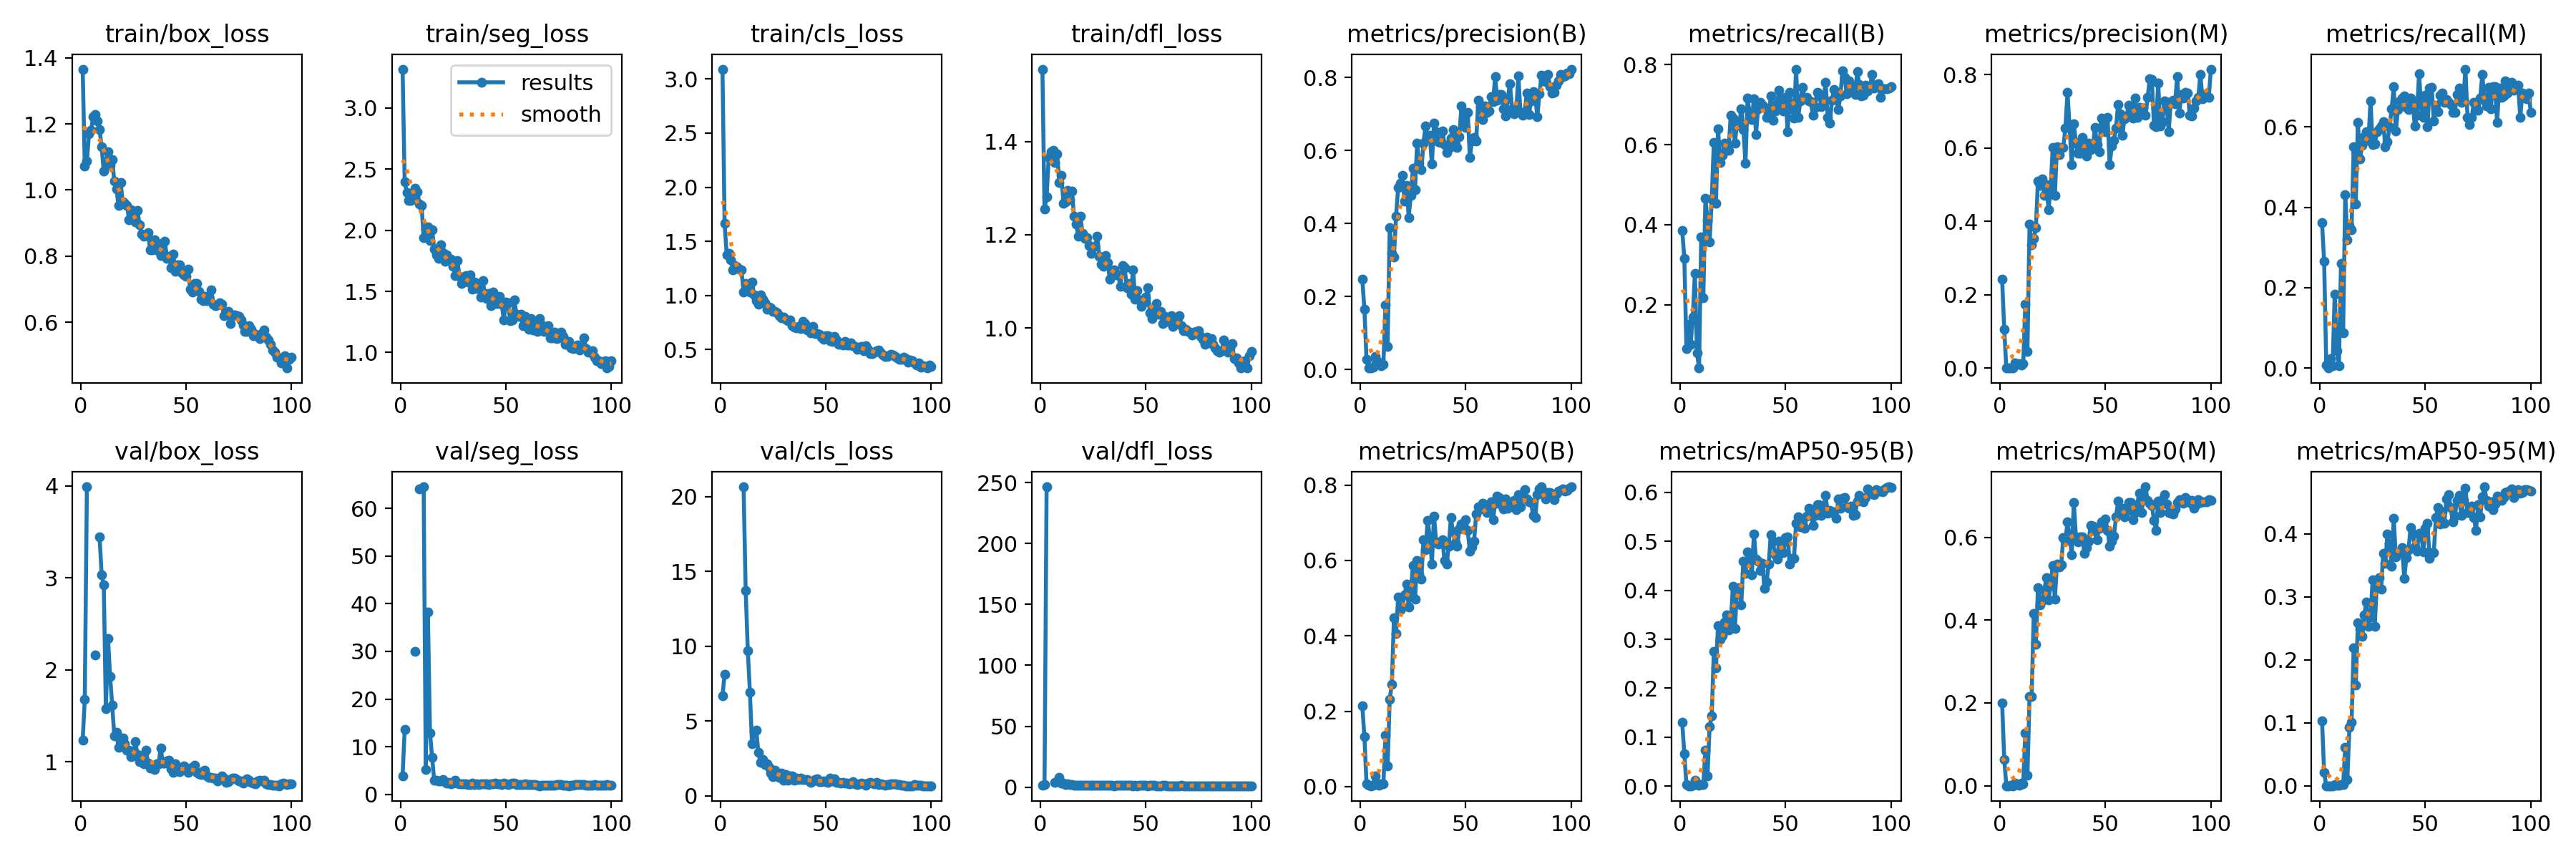

Source data for this figure (header and first rows):
epoch, time, train/box_loss, train/seg_loss, train/cls_loss, train/dfl_loss, metrics/precision(B), metrics/recall(B), metrics/mAP50(B), metrics/mAP50-95(B), metrics/precision(M), metrics/recall(M), metrics/mAP50(M), metrics/mAP50-95(M), val/box_loss, val/seg_loss, val/cls_loss, val/dfl_loss, lr/pg0, lr/pg1, lr/pg2
1, 5.954, 1.366, 3.319, 3.092, 1.555, 0.2469, 0.3857, 0.2141, 0.1298, 0.2421, 0.3612, 0.2003, 0.1036, 1.237, 3.924, 6.702, 1.494, 0.0002, 0.0002, 0.0002
2, 13.29, 1.074, 2.395, 1.665, 1.255, 0.1643, 0.3165, 0.132, 0.06584, 0.1049, 0.2653, 0.06351, 0.02116, 1.676, 13.6, 8.128, 2.143, 0.0004126, 0.0004126, 0.0004126
3, 19.88, 1.087, 2.31, 1.378, 1.282, 0.02684, 0.08985, 0.00795, 0.00285, 0.00012, 0.00685, 2e-05, 1e-05, 3.991, nan, inf, 246.5, 0.0006209, 0.0006209, 0.0006209
4, 26.43, 1.17, 2.244, 1.391, 1.365, 0.00376, 0.1513, 0.00272, 0.0009, 0, 0, 0, 0, nan, nan, nan, nan, 0.0008249, 0.0008249, 0.0008249
5, 32.94, 1.182, 2.247, 1.328, 1.378, 0.00385, 0.1009, 0.00228, 0.00078, 0.00126, 0.02308, 0.00068, 0.00012, nan, nan, nan, nan, 0.001025, 0.001025, 0.001025
6, 39.44, 1.222, 2.279, 1.236, 1.381, 0.0065, 0.1685, 0.00387, 0.00141, 0.00022, 0.00513, 8e-05, 3e-05, nan, nan, nan, nan, 0.00122, 0.00122, 0.00122
7, 45.92, 1.228, 2.341, 1.274, 1.355, 0.03486, 0.2778, 0.02849, 0.0121, 0.0138, 0.183, 0.00664, 0.00246, 2.161, 29.97, inf, 3.688, 0.001411, 0.001411, 0.001411
8, 52.36, 1.21, 2.317, 1.263, 1.373, 0.01678, 0.07949, 0.00814, 0.00279, 0.0096, 0.04359, 0.00331, 0.00086, nan, nan, nan, nan, 0.001551, 0.001551, 0.001551
9, 58.91, 1.182, 2.217, 1.242, 1.313, 0.01963, 0.04194, 0.00295, 0.00144, 0.01285, 0.00513, 0.00154, 0.00028, 3.45, 64.1, inf, 8.179, 0.001535, 0.001535, 0.001535
10, 65.41, 1.13, 2.204, 1.234, 1.327, 0.01066, 0.3686, 0.00811, 0.00343, 0.0079, 0.26, 0.00573, 0.00176, 3.036, nan, nan, 3.62, 0.001518, 0.001518, 0.001518
11, 71.93, 1.057, 1.941, 1.03, 1.268, 0.01382, 0.2174, 0.00801, 0.00334, 0.01271, 0.08728, 0.00491, 0.0019, 2.926, 64.53, 20.66, 3.501, 0.001502, 0.001502, 0.001502
12, 78.52, 1.085, 2.011, 1.109, 1.27, 0.1767, 0.4652, 0.1359, 0.07407, 0.1743, 0.4318, 0.128, 0.06083, 1.576, 5.196, 13.71, 2.387, 0.001485, 0.001485, 0.001485
13, 85.06, 1.116, 2.027, 1.078, 1.295, 0.06294, 0.4114, 0.05472, 0.02139, 0.04579, 0.32, 0.02619, 0.00955, 2.345, 38.19, 9.73, 2.823, 0.001469, 0.001469, 0.001469
14, 91.58, 1.075, 1.914, 1.034, 1.274, 0.3886, 0.3575, 0.2321, 0.1221, 0.3915, 0.355, 0.2156, 0.09247, 1.932, 12.92, 6.924, 2.251, 0.001452, 0.001452, 0.001452
15, 98.05, 1.091, 2.006, 1.122, 1.294, 0.3186, 0.4637, 0.2717, 0.1443, 0.3351, 0.3448, 0.2163, 0.1004, 1.616, 7.795, 3.478, 2.01, 0.001436, 0.001436, 0.001436
16, 104.8, 1.026, 1.845, 1.003, 1.24, 0.3081, 0.6063, 0.4476, 0.2759, 0.3542, 0.5507, 0.4167, 0.2195, 1.285, 2.908, 4.303, 1.714, 0.001419, 0.001419, 0.001419
17, 111.5, 1.004, 1.798, 0.9501, 1.223, 0.4194, 0.4537, 0.4057, 0.2413, 0.382, 0.4089, 0.3412, 0.1598, 1.323, 2.958, 4.42, 1.717, 0.001403, 0.001403, 0.001403
18, 118.1, 0.9533, 1.771, 0.9153, 1.196, 0.4984, 0.6393, 0.5022, 0.3284, 0.5103, 0.6107, 0.4789, 0.2587, 1.156, 2.775, 2.905, 1.594, 0.001386, 0.001386, 0.001386
19, 124.8, 1.022, 1.883, 1.004, 1.24, 0.51, 0.556, 0.4691, 0.3003, 0.4987, 0.5202, 0.4376, 0.2482, 1.227, 2.819, 2.266, 1.677, 0.00137, 0.00137, 0.00137
20, 131.5, 0.9635, 1.819, 0.9645, 1.203, 0.531, 0.5739, 0.4768, 0.3073, 0.515, 0.5551, 0.4478, 0.2371, 1.257, 3.098, 2.443, 1.609, 0.001353, 0.001353, 0.001353
21, 138.1, 0.9592, 1.744, 0.9341, 1.193, 0.4612, 0.6029, 0.5088, 0.3359, 0.4706, 0.5755, 0.4713, 0.2713, 1.198, 2.628, 2.097, 1.571, 0.001337, 0.001337, 0.001337
22, 144.8, 0.9538, 1.797, 0.8748, 1.194, 0.5034, 0.6003, 0.5363, 0.3501, 0.5001, 0.5883, 0.5032, 0.2918, 1.131, 2.398, 2.132, 1.538, 0.00132, 0.00132, 0.00132
23, 151.1, 0.9101, 1.762, 0.8912, 1.177, 0.4167, 0.5861, 0.4757, 0.3188, 0.4311, 0.5661, 0.4482, 0.2532, 1.126, 2.471, 1.915, 1.497, 0.001304, 0.001304, 0.001304
24, 157.2, 0.9413, 1.761, 0.8819, 1.16, 0.4767, 0.6732, 0.5171, 0.3294, 0.4904, 0.6655, 0.4831, 0.2684, 1.06, 2.283, 1.542, 1.406, 0.001287, 0.001287, 0.001287
25, 163.4, 0.9372, 1.706, 0.8493, 1.174, 0.5507, 0.6663, 0.587, 0.4083, 0.6012, 0.5559, 0.5326, 0.3276, 1.067, 2.319, 1.275, 1.45, 0.001271, 0.001271, 0.001271
26, 169.6, 0.9029, 1.627, 0.853, 1.175, 0.4932, 0.603, 0.4964, 0.3226, 0.47, 0.5577, 0.4497, 0.2533, 1.218, 2.935, 1.7, 1.621, 0.001254, 0.001254, 0.001254
27, 175.7, 0.9373, 1.751, 0.8411, 1.197, 0.6203, 0.6574, 0.6007, 0.4046, 0.6025, 0.5875, 0.5353, 0.3232, 1.078, 2.33, 1.326, 1.44, 0.001238, 0.001238, 0.001238
28, 181.8, 0.8953, 1.621, 0.8129, 1.153, 0.5642, 0.6488, 0.5644, 0.4058, 0.5816, 0.5961, 0.5283, 0.3306, 1.005, 2.236, 1.245, 1.374, 0.001221, 0.001221, 0.001221
29, 187.9, 0.8664, 1.563, 0.7893, 1.137, 0.5474, 0.69, 0.5508, 0.3707, 0.6006, 0.603, 0.5329, 0.3118, 1.066, 2.186, 1.504, 1.476, 0.001205, 0.001205, 0.001205
30, 194, 0.8601, 1.585, 0.8014, 1.132, 0.6197, 0.638, 0.6542, 0.4602, 0.6015, 0.614, 0.5993, 0.3695, 0.9818, 2.262, 1.056, 1.385, 0.001188, 0.001188, 0.001188
31, 200.3, 0.8649, 1.629, 0.7802, 1.155, 0.6672, 0.5539, 0.6289, 0.4342, 0.6534, 0.5506, 0.5899, 0.353, 1.129, 2.217, 1.422, 1.555, 0.001172, 0.001172, 0.001172
32, 206.3, 0.8703, 1.576, 0.7656, 1.139, 0.6391, 0.7168, 0.7067, 0.4783, 0.752, 0.563, 0.6378, 0.3993, 0.9881, 1.995, 1.069, 1.35, 0.001155, 0.001155, 0.001155
33, 212.5, 0.8196, 1.633, 0.7707, 1.104, 0.6404, 0.6766, 0.6635, 0.4632, 0.6557, 0.6004, 0.6028, 0.3854, 0.9332, 2.035, 1.327, 1.329, 0.001139, 0.001139, 0.001139
34, 218.7, 0.82, 1.516, 0.719, 1.117, 0.5622, 0.662, 0.5904, 0.4323, 0.5545, 0.6446, 0.5579, 0.3487, 0.9642, 2.303, 1.347, 1.361, 0.001122, 0.001122, 0.001122
35, 224.8, 0.8488, 1.579, 0.7087, 1.124, 0.6748, 0.7152, 0.7185, 0.5149, 0.6663, 0.7005, 0.6847, 0.4243, 0.9187, 2.015, 1.065, 1.3, 0.001106, 0.001106, 0.001106
36, 231.1, 0.8231, 1.525, 0.7003, 1.113, 0.6502, 0.6259, 0.6501, 0.4632, 0.6133, 0.5893, 0.6008, 0.3633, 0.9839, 2.191, 1.173, 1.348, 0.001089, 0.001089, 0.001089
37, 237.1, 0.8144, 1.562, 0.7116, 1.113, 0.6238, 0.6903, 0.6431, 0.4599, 0.5857, 0.6441, 0.5889, 0.3694, 0.9792, 2.006, 1.117, 1.342, 0.001073, 0.001073, 0.001073
38, 243.2, 0.8022, 1.455, 0.6927, 1.089, 0.6211, 0.7051, 0.6499, 0.4398, 0.5855, 0.6647, 0.6014, 0.3698, 1.15, 2.238, 1.189, 1.553, 0.001056, 0.001056, 0.001056
39, 249.3, 0.8403, 1.587, 0.7567, 1.134, 0.6531, 0.6991, 0.6546, 0.4557, 0.6279, 0.6717, 0.6008, 0.3779, 0.9907, 2.148, 1.113, 1.386, 0.00104, 0.00104, 0.00104
40, 255.4, 0.8451, 1.485, 0.7362, 1.13, 0.6157, 0.6927, 0.5998, 0.404, 0.5959, 0.6774, 0.5607, 0.3295, 0.9864, 2.231, 1.099, 1.363, 0.001023, 0.001023, 0.001023
41, 261.4, 0.7926, 1.44, 0.6779, 1.087, 0.5933, 0.6681, 0.5906, 0.4171, 0.5775, 0.6491, 0.5753, 0.3628, 1.013, 2.23, 1.108, 1.418, 0.001007, 0.001007, 0.001007
42, 267.5, 0.7994, 1.485, 0.6724, 1.095, 0.6068, 0.668, 0.638, 0.4535, 0.6135, 0.6444, 0.5901, 0.3751, 1.018, 2.127, 1.017, 1.411, 0.0009904, 0.0009904, 0.0009904
43, 273.6, 0.7642, 1.385, 0.6552, 1.072, 0.6327, 0.7214, 0.7129, 0.5133, 0.5959, 0.6729, 0.6289, 0.4097, 0.9239, 2.169, 0.9025, 1.344, 0.0009739, 0.0009739, 0.0009739
44, 279.7, 0.8052, 1.496, 0.711, 1.125, 0.6567, 0.6609, 0.6762, 0.5003, 0.6008, 0.6603, 0.627, 0.3994, 0.8872, 2.212, 0.9864, 1.279, 0.0009574, 0.0009574, 0.0009574
45, 285.8, 0.7537, 1.401, 0.6473, 1.061, 0.6155, 0.6835, 0.6465, 0.4722, 0.6553, 0.6022, 0.6145, 0.3795, 0.9772, 2.355, 1.11, 1.357, 0.0009409, 0.0009409, 0.0009409
46, 291.9, 0.7747, 1.398, 0.6435, 1.08, 0.6069, 0.7031, 0.6371, 0.4645, 0.6097, 0.6286, 0.5949, 0.3726, 0.9004, 2.261, 1.122, 1.297, 0.0009244, 0.0009244, 0.0009244
47, 297.9, 0.773, 1.461, 0.6372, 1.061, 0.6369, 0.7365, 0.6834, 0.5006, 0.5885, 0.733, 0.6222, 0.4014, 0.8981, 2.149, 0.9632, 1.338, 0.0009078, 0.0009078, 0.0009078
48, 304.2, 0.7508, 1.396, 0.6161, 1.047, 0.7209, 0.6903, 0.6963, 0.4995, 0.6816, 0.6517, 0.6365, 0.3993, 0.9172, 2.049, 0.934, 1.328, 0.0008913, 0.0008913, 0.0008913
49, 310.3, 0.7426, 1.268, 0.5943, 1.054, 0.6823, 0.6842, 0.6853, 0.4775, 0.6645, 0.6248, 0.6266, 0.3719, 0.9578, 2.398, 1.022, 1.36, 0.0008748, 0.0008748, 0.0008748
50, 316.3, 0.7385, 1.415, 0.6293, 1.066, 0.6627, 0.7185, 0.7085, 0.5073, 0.644, 0.6791, 0.6441, 0.409, 0.9121, 2.191, 0.9409, 1.328, 0.0008583, 0.0008583, 0.0008583
51, 322.4, 0.7599, 1.409, 0.6271, 1.086, 0.7038, 0.632, 0.6789, 0.5091, 0.6835, 0.6004, 0.6169, 0.4169, 0.8838, 2.066, 0.9272, 1.294, 0.0008418, 0.0008418, 0.0008418
52, 328.6, 0.6997, 1.262, 0.5834, 1.032, 0.5796, 0.7313, 0.6242, 0.4542, 0.5547, 0.6971, 0.5784, 0.3612, 0.9365, 2.205, 1.188, 1.372, 0.0008253, 0.0008253, 0.0008253
53, 334.6, 0.6912, 1.264, 0.5737, 1.02, 0.626, 0.6898, 0.6367, 0.4657, 0.605, 0.6996, 0.5909, 0.3702, 0.9405, 2.333, 1.003, 1.374, 0.0008088, 0.0008088, 0.0008088
54, 340.7, 0.7166, 1.429, 0.6188, 1.043, 0.6353, 0.6661, 0.6512, 0.4647, 0.6206, 0.6158, 0.602, 0.3703, 0.9626, 2.365, 1.143, 1.392, 0.0007923, 0.0007923, 0.0007923
55, 346.8, 0.718, 1.311, 0.5898, 1.052, 0.6261, 0.7886, 0.7229, 0.5374, 0.6542, 0.6543, 0.6492, 0.4263, 0.8848, 2.111, 0.901, 1.294, 0.0007758, 0.0007758, 0.0007758
56, 353.1, 0.6938, 1.295, 0.5492, 1.029, 0.738, 0.6688, 0.7422, 0.55, 0.7181, 0.6389, 0.6868, 0.4416, 0.8676, 2.124, 0.8822, 1.283, 0.0007593, 0.0007593, 0.0007593
57, 359.4, 0.67, 1.31, 0.5562, 1.036, 0.7197, 0.7087, 0.7363, 0.5295, 0.6935, 0.6799, 0.6627, 0.4157, 0.8627, 2.076, 0.8764, 1.281, 0.0007428, 0.0007428, 0.0007428
58, 365.5, 0.6657, 1.219, 0.5393, 1.009, 0.6843, 0.7433, 0.7512, 0.5362, 0.6346, 0.6839, 0.6703, 0.4347, 0.9031, 2.106, 0.9002, 1.344, 0.0007263, 0.0007263, 0.0007263
59, 371.5, 0.6781, 1.296, 0.5706, 1.024, 0.7212, 0.715, 0.7386, 0.5271, 0.6789, 0.6611, 0.6493, 0.4171, 0.9137, 2.143, 0.8749, 1.333, 0.0007098, 0.0007098, 0.0007098
60, 377.6, 0.6647, 1.258, 0.5415, 1.014, 0.7033, 0.7176, 0.7264, 0.5518, 0.6876, 0.6688, 0.663, 0.4551, 0.8502, 2.05, 0.8597, 1.267, 0.0006933, 0.0006933, 0.0006933
... 40 more rows
